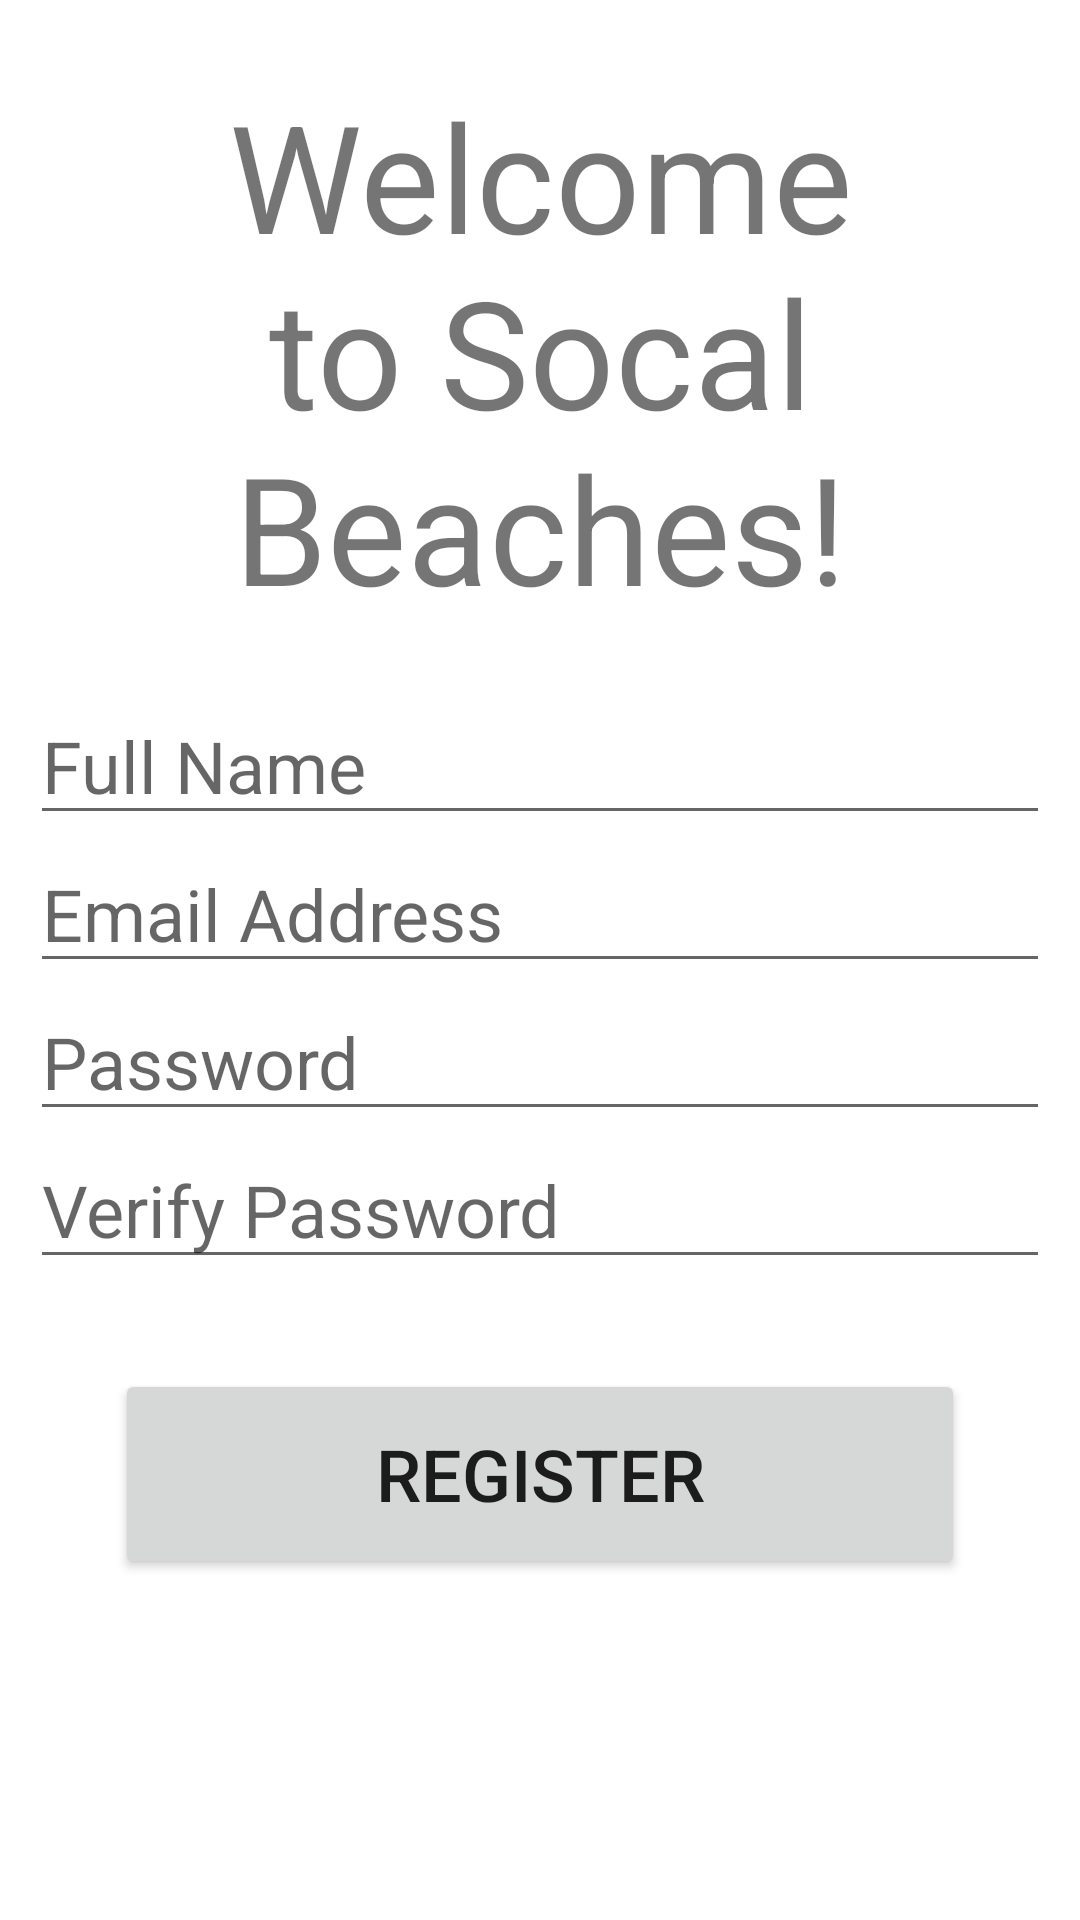

Android layout source for this screen:
<!-- AndroidManifest.xml: application theme Theme.SocalBeachesForLife -->
<!-- res/layout/activity_register_user.xml -->
<?xml version="1.0" encoding="utf-8"?>
<androidx.constraintlayout.widget.ConstraintLayout xmlns:android="http://schemas.android.com/apk/res/android"
    xmlns:app="http://schemas.android.com/apk/res-auto"
    xmlns:tools="http://schemas.android.com/tools"
    android:layout_width="match_parent"
    android:layout_height="match_parent"
    tools:context=".activities.RegisterUser">

    <TextView
        android:id="@+id/banner"
        android:layout_width="wrap_content"
        android:layout_height="wrap_content"
        android:layout_margin="15dp"
        android:text="@string/welcome_to_socal_beaches"
        android:textAlignment="center"
        android:textSize="50sp"
        android:paddingTop="10dp"
        android:paddingLeft="15dp"
        android:paddingRight="15dp"
        app:layout_constraintLeft_toLeftOf="parent"
        app:layout_constraintRight_toRightOf="parent"
        app:layout_constraintTop_toTopOf="parent"
        />

    <EditText
        android:id="@+id/full_name"
        android:layout_width="wrap_content"
        android:layout_height="wrap_content"
        android:ems="12"
        android:hint="@string/full_name"
        android:autofillHints="name"
        android:inputType="textPersonName"
        android:textSize="24sp"
        android:layout_marginTop="20dp"
        app:layout_constraintTop_toBottomOf="@id/banner"
        app:layout_constraintRight_toRightOf="parent"
        app:layout_constraintLeft_toLeftOf="parent"
        />
    <EditText
        android:id="@+id/email"
        android:layout_width="wrap_content"
        android:layout_height="wrap_content"
        android:ems="12"
        android:hint="@string/email_address"
        android:autofillHints="emailAddress"
        android:inputType="textEmailAddress"
        android:textSize="24sp"
        app:layout_constraintTop_toBottomOf="@id/full_name"
        app:layout_constraintRight_toRightOf="parent"
        app:layout_constraintLeft_toLeftOf="parent"
        />
    <EditText
        android:id="@+id/password"
        android:layout_width="wrap_content"
        android:layout_height="wrap_content"
        android:ems="12"
        android:hint="@string/password"
        android:autofillHints="password"
        android:inputType="textPassword"
        android:textSize="24sp"
        app:layout_constraintTop_toBottomOf="@id/email"
        app:layout_constraintRight_toRightOf="parent"
        app:layout_constraintLeft_toLeftOf="parent"
        />
    <EditText
        android:id="@+id/verify_password"
        android:layout_width="wrap_content"
        android:layout_height="wrap_content"
        android:ems="12"
        android:hint="@string/verify_password"
        android:autofillHints="password"
        android:inputType="textPassword"
        android:textSize="24sp"
        app:layout_constraintTop_toBottomOf="@id/password"
        app:layout_constraintRight_toRightOf="parent"
        app:layout_constraintLeft_toLeftOf="parent"
        />
    <Button
        android:id="@+id/register_button"
        android:ems="10"
        android:layout_width="wrap_content"
        android:layout_height="70dp"
        android:text="@string/register"
        android:textSize="24sp"
        android:layout_marginTop="30dp"
        app:layout_constraintTop_toBottomOf="@id/verify_password"
        app:layout_constraintRight_toRightOf="parent"
        app:layout_constraintLeft_toLeftOf="parent"
        />
    <ProgressBar
        android:id="@+id/progressBar"
        android:layout_width="wrap_content"
        android:layout_height="wrap_content"
        android:layout_centerInParent="true"
        android:visibility="gone"
        tools:ignore="MissingConstraints"
        app:layout_constraintTop_toTopOf="parent"
        app:layout_constraintBottom_toBottomOf="parent"
        app:layout_constraintRight_toRightOf="parent"
        app:layout_constraintLeft_toLeftOf="parent"
        />
</androidx.constraintlayout.widget.ConstraintLayout>
<!-- resources referenced by this layout -->
<resources>
  <string name="email_address">Email Address</string>
  <string name="full_name">Full Name</string>
  <string name="password">Password</string>
  <string name="register">Register</string>
  <string name="verify_password">Verify Password</string>
  <string name="welcome_to_socal_beaches">Welcome to Socal Beaches!</string>
  <style name="Theme.SocalBeachesForLife" parent="Theme.MaterialComponents.DayNight.DarkActionBar">
          
          <item name="colorPrimary">@color/baby_blue</item>
          <item name="colorPrimaryVariant">@color/purple_700</item>
          <item name="colorOnPrimary">@color/white</item>
          
          <item name="colorSecondary">@color/blue</item>
          <item name="colorSecondaryVariant">@color/teal_700</item>
          <item name="colorOnSecondary">@color/white</item>
          
          <item name="android:statusBarColor" tools:targetApi="l">?attr/colorPrimaryVariant</item>
          
      </style>
  <color name="baby_blue">#ABCDEF</color>
  <color name="purple_700">#FF3700B3</color>
  <color name="white">#FFFFFFFF</color>
  <color name="blue">#6BA7E3</color>
  <color name="teal_700">#FF018786</color>
</resources>
